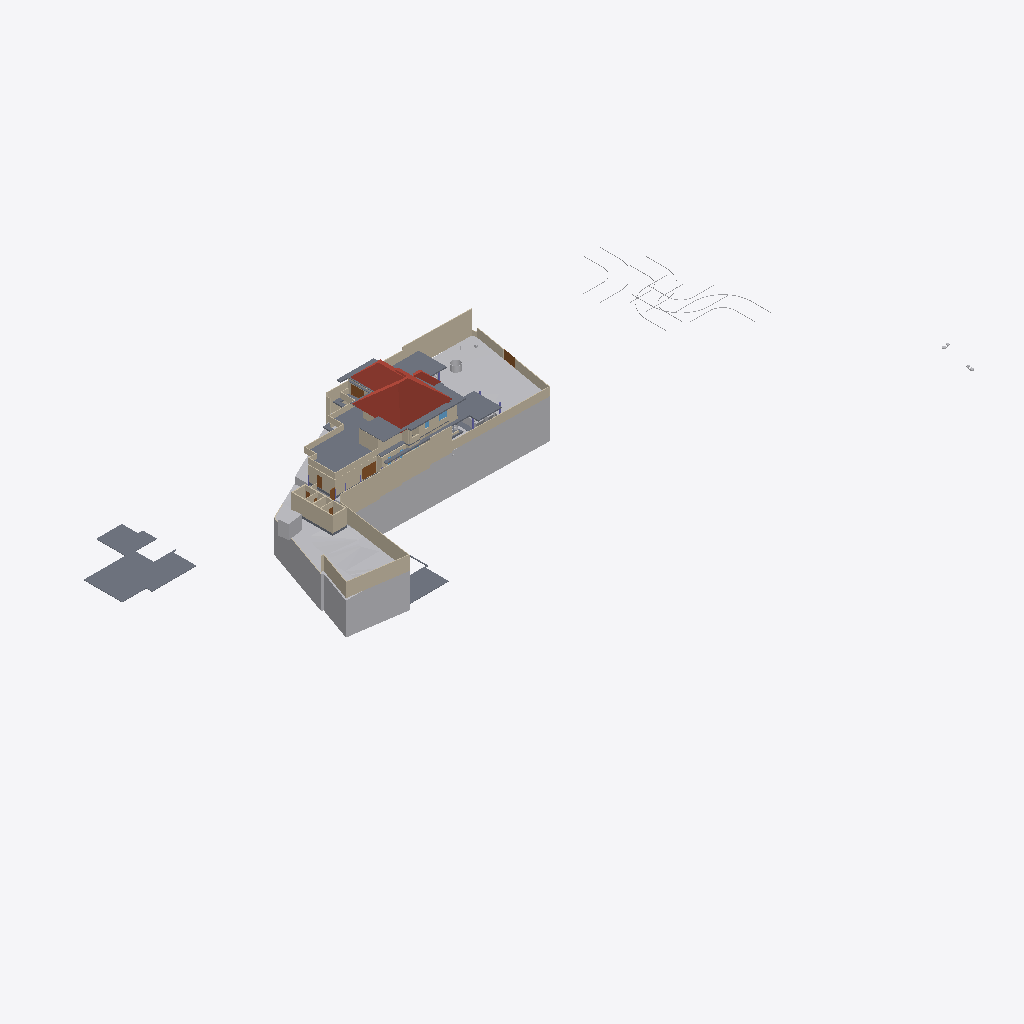
Isometric view of an IFC building model (IFC-SPF (STEP), schema IFC4X3, length unit metre), seen from the south-west, elements coloured by IFC class (only those large enough to see are counted): 48 walls (beige), 19 slabs (grey), 11 other elements (light grey), 5 doors (brown), 4 roofs (red-brown), 1 window (light blue).
Extent 141.3 m × 63.5 m × 37.0 m (x, y, z). Storeys (9): Footing at -1.20 m; Road Level at 0.00 m; GF at 0.00 m; Concept at 0.00 m; Existing at 0.00 m; Roof at 0.00 m; Area at 0.00 m; Car Porch at 0.00 m; FF at 3.85 m. Elements (513): 130 IfcWall, 117 IfcFurniture, 72 IfcFooting, 44 IfcColumn, 39 IfcDoor, 24 IfcSanitaryTerminal, 23 IfcSlab, 22 IfcWindow, 9 IfcBuildingElementProxy, 9 IfcShadingDevice, 7 IfcStairFlight, 4 IfcRoof.

HEADER;
FILE_DESCRIPTION(('ViewDefinition[DesignTransferView]'),'2;1');
FILE_NAME('Jailani.ifc','2026-04-17T13:49:36+05:30',(''),(''),'IfcOpenShell 0.8.5-alpha260121','Bonsai 0.8.5-alpha260121-421d454','Nobody');
FILE_SCHEMA(('IFC4X3'));
ENDSEC;
DATA;
#1=IFCPROJECT('1rEyq$MlvDVO9q4X_6O_vh',$,'My Project',$,$,$,$,(#14,#26),#9);
#31=IFCSITE('2ymv4STDrDCBgdvlSnG91s',$,'My Site',$,$,#54,$,$,$,(8,52,49,300000),(76,38,36,300000),20.0,$,$);
#37=IFCBUILDING('0WCwdFWaT3fvN6dYFJV0G3',$,'My Building',$,$,#60,$,$,$,$,$,$);
#43=IFCBUILDINGSTOREY('3glIUxBxj019WI9WL2_LBp',$,'Road Level',$,$,#66,$,$,$,$);
#2091=IFCBUILDINGSTOREY('0gksAyAJzF1eVdNHxF82jx',$,'GF',$,$,#203992,$,$,$,$);
#9684=IFCBUILDINGSTOREY('0GW8AoQ6z9OfFkHNDnUrmB',$,'FF',$,$,#226409,$,$,$,$);
#36449=IFCBUILDINGSTOREY('08MXqDc890wx$ikiXcsfjl',$,'Concept',$,$,#36465,$,$,$,$);
#37612=IFCBUILDINGSTOREY('3FqJSqHaz8MQtwN4CzJUgT',$,'Existing',$,$,#37627,$,$,$,$);
#39460=IFCBUILDINGSTOREY('2$v9ldK6P2VucsJp$wo$TV',$,'Roof',$,$,#39475,$,$,$,$);
#119304=IFCBUILDINGSTOREY('0qBaI9Ey94591kdt6C2Jnr',$,'Area',$,$,#119319,$,$,$,$);
#129129=IFCBUILDINGSTOREY('3kIur_wS960wa7BjgB$p1C',$,'Car Porch',$,$,#129145,$,$,$,$);
#268472=IFCBUILDINGSTOREY('2xrbP0qU17QQ349t_fHpEX',$,'Footing',$,$,#268492,$,$,$,$);
#1788=IFCGEOGRAPHICELEMENT('2G7_FUH1TFnfA2p0BceQCt',$,'Site',$,$,#266545,#1804,$,.TERRAIN.);
#220699=IFCSLAB('2MkOyhMar9ZRpdT8jhZpzB',$,'Slab',$,$,#226724,#220766,$,$);
#144440=IFCROOF('0oMU0R$P993hWI_IvlftrS',$,'Hometheatre',$,$,#189277,#144446,$,.HIP_ROOF.);
#2457=IFCWALL('38EbZ7mAL5TfofCc1aVwCP',$,'Wall',$,$,#268433,#2463,$,$);
#180078=IFCSLAB('1skQYh0W5DWfCNPJm9rd2U',$,'Slab',$,$,#226439,#180099,$,$);
#2607=IFCWALL('0hLi5deXP5Zfo$NOtNZznY',$,'Wall',$,$,#266565,#2613,$,$);
#2381=IFCWALL('2ukC8AQQP85Rb_ZeT84bZY',$,'Wall',$,$,#266630,#2388,$,$);
#2632=IFCWALL('1hiIP0I5r0ZAybbUAFoviW',$,'Wall',$,$,#266625,#2638,$,$);
#89125=IFCROOF('3QG_sn$6D8wh3KWg2rDEP$',$,'Hometheatre',$,$,#218075,#89131,$,.HIP_ROOF.);
#224944=IFCSLAB('3XqsztXbj1ghk5AhbcNOAU',$,'First Floor',$,$,#226744,#224985,$,$);
#3433=IFCWALL('2gqgdNokT89Rrmjq1x$gkt',$,'Wall',$,$,#266610,#3444,$,$);
#189420=IFCSLAB('0TZET9O2X8WhX6tcioz5aD',$,'Slab',$,$,#226489,#189487,$,$);
#211619=IFCWALL('0GEX5P4U9BQufRWTvvAWVU',$,'Wall',$,$,#266600,#211630,$,$);
#195940=IFCSLAB('2HQ2skLdv0rQb9RK6xh6m2',$,'Slab',$,$,#196033,#195961,$,$);
#172517=IFCSLAB('1UPh17rjP9bRMJ5e6behtP',$,'Slab',$,$,#172705,#172538,$,$);
#2407=IFCWALL('1wqYISk15EtxPgF1WYwVVh',$,'Wall',$,$,#266635,#2413,$,$);
#211778=IFCWALL('3QTju5AJn6xuB9z142QxJ5',$,'Wall',$,$,#266620,#211789,$,$);
#211716=IFCWALL('2g4m2G_4nF49AacJYIKK_m',$,'Wall',$,$,#266615,#211727,$,$);
#4239=IFCBUILDINGELEMENTPROXY('3q7lNd2p17oe3AMat8N37d',$,'Toilet 2',$,$,#81645,#4249,$,.COMPLEX.);
#190509=IFCSLAB('0M2GVzfEDEn8zQQJaCsHcY',$,'Slab',$,$,#226579,#190530,$,$);
#185235=IFCWALL('3$hjpD4uv8lejQEN1Fheqk',$,'Wall',$,$,#265860,#185246,$,$);
#3190=IFCWALL('193oymhqH3WPw9ieWVOFsJ',$,'Wall',$,$,#266555,#3201,$,$);
#172706=IFCSLAB('0bvxc6e7H8xvk4Y7S5K3gI',$,'Slab',$,$,#200355,#172727,$,$);
#229585=IFCWALL('363bzwyLT6ghaTgHiVcG1Z',$,'Wall',$,$,#262398,#229598,$,$);
#230763=IFCWALL('3ruAgi0$X4th8uNtjDFU0l',$,'Wall',$,$,#262587,#230776,$,$);
#2582=IFCWALL('3AhfTEAr96zBOu2JT1DiVf',$,'Wall',$,$,#266585,#2588,$,$);
#255350=IFCGEOGRAPHICELEMENT('3I2l3N4uT8a8VDaNiA8lub',$,'Earthfill',$,$,#257428,#255351,$,.TERRAIN.);
#258382=IFCWALL('3$B7M5Mrf8SenDgVdF0cT6',$,'Wall',$,$,#265930,#258405,$,$);
#177331=IFCSLAB('36gMpwiePFFhc27jCaqGKB',$,'Slab',$,$,#226434,#177352,$,$);
#138679=IFCWALL('0fLQKKdFD4Xw5zTdyOB_Hj',$,'Wall',$,$,#265582,#138690,$,$);
#75749=IFCWALL('1qpZbrDrHDMOOsMiFqSj$3',$,'Wall',$,$,#274162,#75760,$,$);
#229553=IFCWALL('3OzAXhdFv7AuKRZNbid974',$,'Wall',$,$,#262458,#229566,$,$);
#75549=IFCWALL('36oGwTk25DYRf$Ld17aTG9',$,'Wall',$,$,#252331,#75560,$,$);
#211649=IFCWALL('3uvGHZNmz2Z8QwIfP07YN2',$,'Wall',$,$,#266605,#211660,$,$);
#181618=IFCWALL('3tn5zRjnL9mukCkae_MZFc',$,'Wall',$,$,#265673,#181629,$,$);
#216202=IFCWALL('2aPtsRo0T7ehqUDG57ep_L',$,'Wall',$,$,#274193,#216213,$,$);
#40902=IFCROOF('0NQmnSdgH4pOZ3l6AOOmoo',$,'Hometheatre',$,$,#199440,#40908,$,.HIP_ROOF.);
#199401=IFCSLAB('0Cnfl3$Fn7vPIQ93ueC3j9',$,'Slab',$,$,#243618,#199422,$,$);
#138622=IFCWALL('2LHcj1KGz7XBlZdHzmycO4',$,'Wall',$,$,#265550,#138633,$,$);
#258269=IFCDOOR('15u65NnfDBaQUuumddnmrm',$,'Door',$,$,#265986,#258288,$,$,$,$,$,$);
#239172=IFCWALL('22QUjRbZf2huVHZiZDV9yu',$,'Wall',$,$,#274382,#239307,$,$);
#4106=IFCBUILDINGELEMENTPROXY('3eKD0RJXX2cvK3v1N6xXAg',$,'Well',$,$,#268350,#4238,$,.COMPLEX.);
#181853=IFCWALL('2EPmQbCtXEZfIxRL2oDMf2',$,'Wall',$,$,#252256,#181864,$,$);
#229686=IFCWALL('0LYSL3En9BkgSfsQdSCOli',$,'Wall',$,$,#262435,#229699,$,$);
#243820=IFCSLAB('2FENWmlQ16VvDlTuuClMiL',$,'Slab',$,$,#243860,#243842,$,$);
#257159=IFCVEHICLE('141W$vyQD1ogrQXmHA2jBF',$,'Vehicle',$,$,#265212,#257174,$,$);
#220492=IFCDOOR('2roBODw3LFthb2psHkXAvx',$,'Door',$,$,#252316,#220505,$,$,$,$,$,$);
#187554=IFCSLAB('3VSR8Cqer27g52UuWYSfc7',$,'Slab',$,$,#189282,#187575,$,$);
#155538=IFCDOOR('3l3X70xTXBjQnx5gSd3ShY',$,'Door',$,$,#266640,#155595,$,$,$,$,$,$);
#219416=IFCSLAB('1AAhloHkHFWRkhjfKq1PUs',$,'Slab',$,$,#259773,#219437,$,$);
#252018=IFCWALL('2Lgkf63799kR0JBwn463aW',$,'Wall',$,$,#252101,#252078,$,$);
#2482=IFCWALL('0WKNMKlyL2SAHmfKPZw0yT',$,'Wall',$,$,#266570,#2488,$,$);
#43017=IFCBUILDINGELEMENTPROXY('3aYsPRn39B_hfstnZLeJpy',$,'BuildingElementProxy',$,$,#218186,#43030,$,$);
#232491=IFCWALL('0uDEtvxqT09fTMuXRkCeop',$,'Wall',$,$,#274428,#232504,$,$);
#42055=IFCBUILDINGELEMENTPROXY('3wwYmhSjv9weqNYZfzH9xT',$,'BuildingElementProxy',$,$,#218181,#42068,$,$);
#189155=IFCWALL('1z$d9FEUH6vw7A2IyxUU2K',$,'Wall',$,$,#252146,#189166,$,$);
#230599=IFCWALL('0qt7ojcAXCO8h0B7cTUkHI',$,'Wall',$,$,#260721,#230612,$,$);
#76504=IFCWALL('3VFoUjnBz00vQzzjQsLCSn',$,'Wall',$,$,#252371,#76515,$,$);
#265598=IFCWALL('25r84axJD3eQbDk7FhPmhx',$,'Wall',$,$,#265692,#265618,$,$);
#192096=IFCSLAB('1D7LF2WA13cBXiPdKsXjJg',$,'Slab',$,$,#226714,#192117,$,$);
#183087=IFCWALL('1_xe4Hzxf1gwKwSbKbx8K0',$,'Wall',$,$,#252251,#183098,$,$);
#232593=IFCWALL('1dy0HYxgnEBu4HV5S5d$wW',$,'Wall',$,$,#262818,#232606,$,$);
#72947=IFCWALL('0249CFPdf1mR5OdU3Dmzb4',$,'Wall',$,$,#274446,#72958,$,$);
#4726=IFCSLAB('2FiUBYKgX14Ok5pfpzPww9',$,'Ground Floor',$,$,#251046,#4737,$,$);
#41753=IFCBUILDINGELEMENTPROXY('1GRKmkjDv94ej3zzovNSwP',$,'BuildingElementProxy',$,$,#218171,#41766,$,$);
#41969=IFCBUILDINGELEMENTPROXY('34CNFuP7L4$g0jXxUngOCu',$,'BuildingElementProxy',$,$,#218176,#41982,$,$);
#225017=IFCSLAB('1Qc2awMQfDD8pfi3Klqlbg',$,'Ground Floor Carporch 1car',$,$,#265202,#225038,$,$);
#173900=IFCWALL('1wQ8lQeKrBovU8E1ANCj4Y',$,'Wall',$,$,#239483,#173912,$,$);
#45469=IFCBUILDINGELEMENTPROXY('0b4nwe_Ur2p96W4WE_ytTz',$,'BuildingElementProxy',$,$,#218191,#45482,$,$);
#228409=IFCWALL('1EPzU_WM923xWNOIbivasx',$,'Wall',$,$,#274139,#228422,$,$);
#230626=IFCWALL('0Cc9BsQqj9UQtqFa7tp_bW',$,'Wall',$,$,#262713,#230639,$,$);
#233525=IFCWALL('2Ehx00ZZ12R8lMMOPWjp8R',$,'Wall',$,$,#252266,#233537,$,$);
#181588=IFCWALL('2ov10n92H22hZgofOL4xAD',$,'Wall',$,$,#265495,#181599,$,$);
#199441=IFCROOF('0VfIHPpbbFmweIM5HKiCCl',$,'Hometheatre',$,$,#203322,#199447,$,.HIP_ROOF.);
#260385=IFCDOOR('2Ur_xLOOL2zh6qiHFiIplP',$,'Door',$,$,#260531,#260469,$,$,$,$,$,$);
#262853=IFCDOOR('3QdEatAl1Ei9phcdwRFjHJ',$,'Door',$,$,#262924,#262872,$,$,$,$,$,$);
#2557=IFCWALL('1jgfO0WGDDYQvoMLTOy$x_',$,'Wall',$,$,#266590,#2563,$,$);
#243411=IFCSLAB('0XExs70JbAsOb335bjnD$T',$,'Ground Floor Sitout',$,$,#250211,#243430,$,$);
#127597=IFCWINDOW('2hC8JKHo5CiwkILgU7m0Op',$,'Window',$,$,#252341,#127610,$,1.5,1.54999995231628,$,.DOUBLE_PANEL_VERTICAL.,$);
#252596=IFCSLAB('1pLXK$5ar8Rg1ioemzRm39',$,'Slab',$,$,#252634,#252610,$,$);
#257129=IFCVEHICLE('39VDetaJPBlQW_NtKKVksN',$,'Vehicle',$,$,#265207,#257144,$,$);
#121662=IFCWALL('1BWH$vHq53de7ALB12b4Gj',$,'Wall',$,$,#268776,#121673,$,$);
#2532=IFCWALL('2uoMgyRXTBJAXpnQJxkX2y',$,'Wall',$,$,#273238,#2538,$,$);
#188918=IFCSLAB('12_bjLeTzCHBEQ_fbYWelk',$,'Slab',$,$,#243613,#188939,$,$);
#248560=IFCWALL('1W_8NRelrBYhVWQTCyorml',$,'Wall',$,$,#252301,#248583,$,$);
#181545=IFCWALL('1aCPQroBHCM8OFaC4aMxaa',$,'Wall',$,$,#265513,#181556,$,$);
#229846=IFCWALL('0hPQ5bzi54MQR78Y2TDSwB',$,'Wall',$,$,#262666,#229859,$,$);
#183118=IFCWALL('1rwGuo5YDE0wEeSbaGvNQb',$,'Wall',$,$,#273798,#183129,$,$);
ENDSEC;
